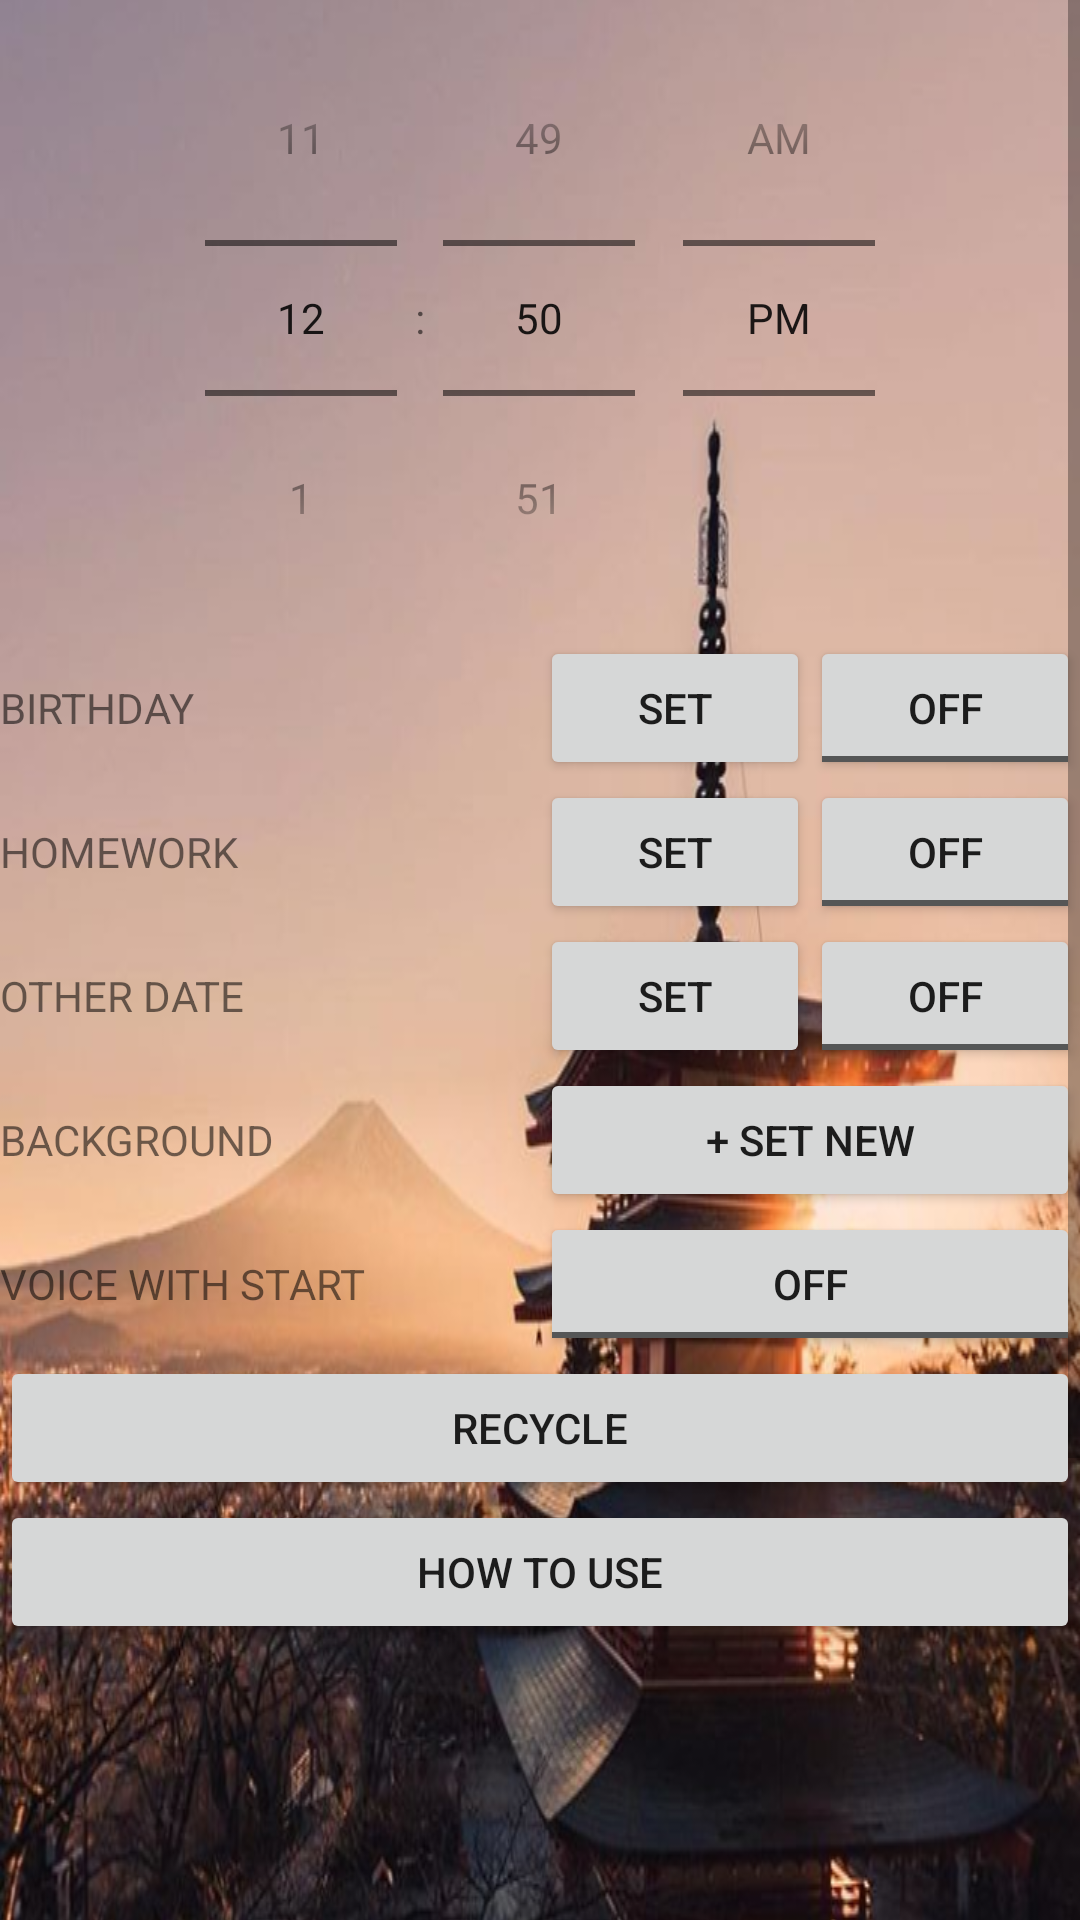

The Android layout XML behind this screen, and the referenced resources:
<!-- AndroidManifest.xml: application theme AppTheme -->
<!-- res/layout/menul.xml -->
<?xml version="1.0" encoding="utf-8"?>
<android.support.constraint.ConstraintLayout
    xmlns:android="http://schemas.android.com/apk/res/android" android:layout_width="match_parent"
    android:layout_height="match_parent">
    <ScrollView
        android:layout_width="match_parent"
        android:layout_height="0dp"
        android:layout_weight="1"
        android:fillViewport="true"
        >
<LinearLayout
    android:layout_width="match_parent"
    android:layout_height="match_parent"
    android:orientation="vertical"
    android:background="@drawable/background"
    android:id="@+id/backmenu">
    <TimePicker
        android:layout_width="match_parent"
        android:layout_height="wrap_content"
        android:timePickerMode="spinner"
        android:id="@+id/tipi">

    </TimePicker>
    <LinearLayout
        android:layout_width="match_parent"
        android:layout_height="wrap_content">
        <TextView
            android:layout_width="0dp"
            android:layout_weight="1"
            android:layout_height="wrap_content"
            android:text="BIRTHDAY"/>
        <TextView
            android:layout_width="0dp"
            android:layout_weight="1"
            android:layout_height="wrap_content"
            android:id="@+id/birthid"/>
        <Button
            android:layout_width="0dp"
            android:layout_weight="1"
            android:layout_height="wrap_content"
            android:text="set"
            android:onClick="addbirth"/>
        <ToggleButton
            android:layout_width="0dp"
            android:layout_weight="1"
            android:layout_height="wrap_content"
            android:onClick="cancelbirth"
            android:id="@+id/birthtog"/>
    </LinearLayout>
    <LinearLayout
        android:layout_width="match_parent"
        android:layout_height="wrap_content">
        <TextView
            android:layout_width="0dp"
            android:layout_weight="1"
            android:layout_height="wrap_content"
            android:text="HOMEWORK"/>
        <TextView
            android:layout_width="0dp"
            android:layout_weight="1"
            android:layout_height="wrap_content"
            android:id="@+id/homeid"/>
        <Button
            android:layout_width="0dp"
            android:layout_weight="1"
            android:layout_height="wrap_content"
            android:text="set"
            android:onClick="addhomework"
            />
        <ToggleButton
            android:layout_width="0dp"
            android:layout_weight="1"
            android:layout_height="wrap_content"
            android:onClick="cancelhomework"
            android:id="@+id/hometog"/>
    </LinearLayout>
    <LinearLayout
        android:layout_width="match_parent"
        android:layout_height="wrap_content">
        <TextView
            android:layout_width="0dp"
            android:layout_weight="1"
            android:layout_height="wrap_content"
            android:text="OTHER DATE"/>
        <TextView
            android:layout_width="0dp"
            android:layout_weight="1"
            android:layout_height="wrap_content"
            android:id="@+id/otherid"/>
        <Button
            android:layout_width="0dp"
            android:layout_weight="1"
            android:layout_height="wrap_content"
            android:text="set"
            android:onClick="addotherdate"
            />
        <ToggleButton
            android:layout_width="0dp"
            android:layout_weight="1"
            android:layout_height="wrap_content"
            android:onClick="cancelotherdate"
            android:id="@+id/othertog"/>
    </LinearLayout>
    <LinearLayout
        android:layout_width="match_parent"
        android:layout_height="wrap_content">
        <TextView
            android:layout_width="0dp"
            android:layout_weight="1"
            android:layout_height="wrap_content"
            android:text="BACKGROUND"/>
        <Button
            android:layout_width="0dp"
            android:layout_weight="1"
            android:layout_height="wrap_content"
            android:text="+ Set New"
            android:onClick="setback"/>
    </LinearLayout>
    <LinearLayout
        android:layout_width="match_parent"
        android:layout_height="wrap_content">
        <TextView
            android:layout_width="0dp"
            android:layout_weight="1"
            android:layout_height="wrap_content"
            android:text="VOICE WITH START"/>
        <ToggleButton
            android:layout_width="0dp"
            android:layout_weight="1"
            android:layout_height="wrap_content"
            android:id="@+id/voice"
            android:onClick="setvoice"/>
    </LinearLayout>
    <LinearLayout
        android:layout_width="match_parent"
        android:layout_height="wrap_content"
        android:orientation="vertical">
        <Button
            android:layout_width="match_parent"
            android:layout_height="wrap_content"
            android:text="Recycle"
            android:onClick="recycle"/>
        <Button
            android:layout_width="match_parent"
            android:layout_height="wrap_content"
            android:text="How to Use"
            android:onClick="goforhelp"/>
    </LinearLayout>

</LinearLayout>
    </ScrollView>
</android.support.constraint.ConstraintLayout>
<!-- resources referenced by this layout -->
<resources>
  <!-- drawable background: png bitmap (drawable, 596722 bytes) -->
  <style name="AppTheme" parent="Theme.AppCompat.Light.DarkActionBar">
          
         
          <item name="colorPrimary">@color/colorPrimary</item>
          <item name="colorPrimaryDark">@color/colorPrimaryDark</item>
          <item name="colorAccent">@color/colorAccent</item>
      </style>
  <color name="colorPrimary">#3F51B5</color>
  <color name="colorPrimaryDark">#303F9F</color>
  <color name="colorAccent">#FF4081</color>
</resources>
